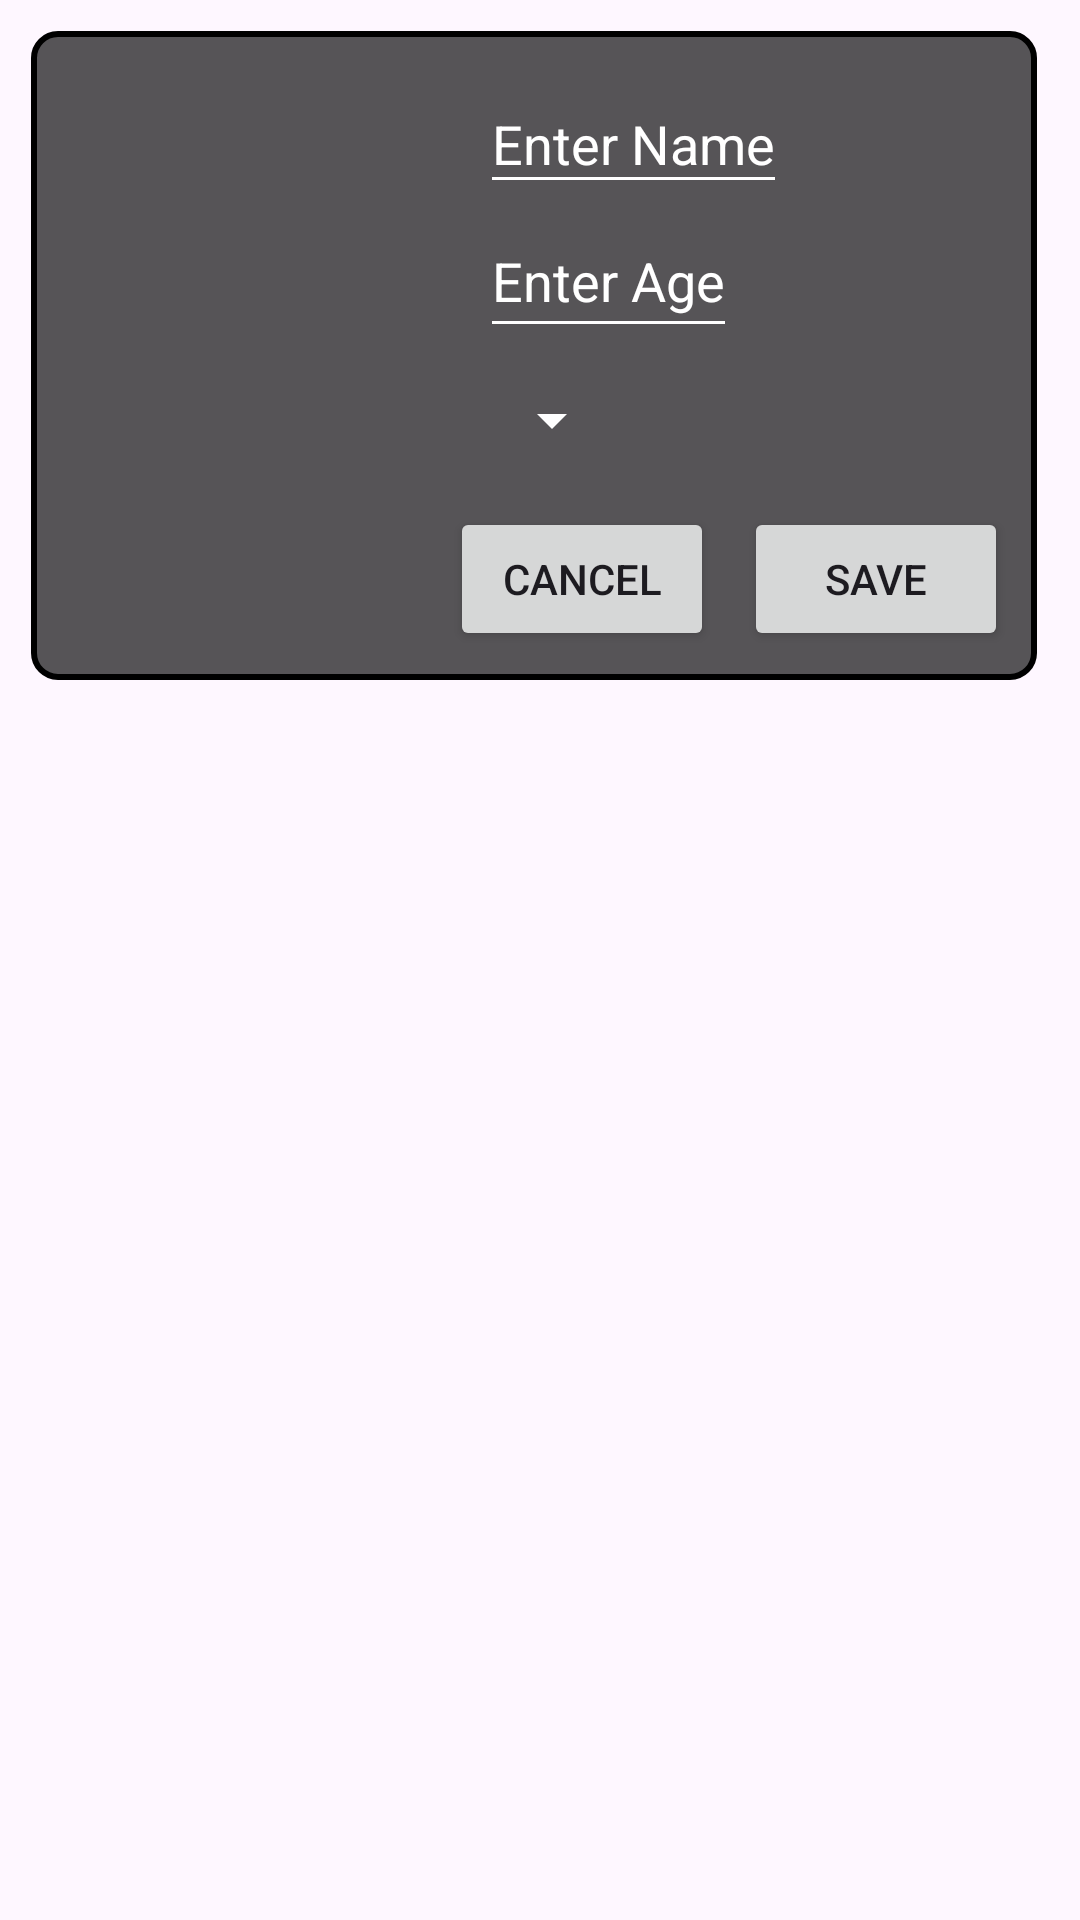

Write the Android layout XML for this screen, with the resource values it uses.
<!-- AndroidManifest.xml: application theme Theme.LifeSimulator -->
<!-- res/layout/fragment_ajouter_personne.xml -->
<FrameLayout xmlns:android="http://schemas.android.com/apk/res/android"
    xmlns:app="http://schemas.android.com/apk/res-auto"
    xmlns:tools="http://schemas.android.com/tools"
    android:layout_width="match_parent"
    android:layout_height="wrap_content"
    tools:context=".view.FragmentAjouterPersonne">

    <androidx.constraintlayout.widget.ConstraintLayout
        android:layout_width="match_parent"
        android:layout_height="match_parent">

        <ImageView
            android:id="@+id/ajoutPersonneFond"
            android:layout_width="0dp"
            android:layout_height="0dp"
            android:layout_marginStart="-10dp"
            android:layout_marginTop="-10dp"
            android:layout_marginEnd="-10dp"
            android:layout_marginBottom="-10dp"
            android:src="@drawable/fond_gris"
            app:layout_constraintBottom_toBottomOf="@+id/ajoutPersonneBoutonSauvegarder"
            app:layout_constraintEnd_toEndOf="@+id/ajoutPersonneBoutonSauvegarder"
            app:layout_constraintStart_toStartOf="@+id/ajoutPersonneImage"
            app:layout_constraintTop_toTopOf="@+id/ajoutPersonneImage" />

        <ImageView
            android:id="@+id/ajoutPersonneImage"
            android:layout_width="130dp"
            android:layout_height="130dp"
            android:layout_marginStart="20dp"
            android:layout_marginTop="20dp"
            app:layout_constraintStart_toStartOf="parent"
            app:layout_constraintTop_toTopOf="parent"
            tools:src="@tools:sample/avatars" />

        <LinearLayout
            android:id="@+id/infoContainer"
            android:layout_width="wrap_content"
            android:layout_height="wrap_content"
            android:layout_marginStart="10dp"
            android:orientation="vertical"
            app:layout_constraintStart_toEndOf="@+id/ajoutPersonneImage"
            app:layout_constraintTop_toTopOf="@+id/ajoutPersonneImage">

            <EditText
                android:id="@+id/ajoutPersonneNom"
                android:layout_width="wrap_content"
                android:layout_height="48dp"
                android:backgroundTint="@color/white"
                android:hint="Enter Name"
                android:inputType="text"
                android:maxLength="10"
                android:paddingBottom="2dp"
                android:textColor="@color/white"
                android:textColorHint="@color/white" />

            <EditText
                android:id="@+id/ajoutPersonneAgeInput"
                android:layout_width="wrap_content"
                android:layout_height="48dp"
                android:backgroundTint="@color/white"
                android:hint="Enter Age"
                android:inputType="number"
                android:textColor="@color/white"
                android:textColorHint="@color/white" />

            <Spinner
                android:id="@+id/ajoutPersonneGenreDropdown"
                android:layout_width="wrap_content"
                android:layout_height="48dp"
                android:backgroundTint="@color/white"
                android:spinnerMode="dropdown" />
        </LinearLayout>

        <Button
            android:id="@+id/ajoutPersonneBoutonSauvegarder"
            android:layout_width="wrap_content"
            android:layout_height="wrap_content"
            android:layout_marginStart="10dp"
            android:text="Save"
            app:layout_constraintStart_toEndOf="@+id/ajoutPersonneBoutonPartir"
            app:layout_constraintTop_toTopOf="@+id/ajoutPersonneBoutonPartir" />

        <Button
            android:id="@+id/ajoutPersonneBoutonPartir"
            android:layout_width="wrap_content"
            android:layout_height="wrap_content"
            android:layout_marginTop="5dp"
            android:text="Cancel"
            app:layout_constraintStart_toEndOf="@+id/ajoutPersonneImage"
            app:layout_constraintTop_toBottomOf="@+id/infoContainer" />

        <ImageView
            android:id="@+id/ajoutPersonneImageAleatoire"
            android:layout_width="30dp"
            android:layout_height="30dp"
            android:src="@drawable/de"
            app:layout_constraintBottom_toBottomOf="parent"
            app:layout_constraintStart_toStartOf="@+id/ajoutPersonneImage"
            app:layout_constraintTop_toBottomOf="@+id/ajoutPersonneImage" />

        <ImageView
            android:id="@+id/ajoutPersonneImagePartir"
            android:layout_width="30dp"
            android:layout_height="30dp"
            android:src="@drawable/ic_x"
            app:layout_constraintEnd_toEndOf="@+id/ajoutPersonneFond"
            app:layout_constraintTop_toTopOf="@+id/ajoutPersonneFond" />
    </androidx.constraintlayout.widget.ConstraintLayout>
</FrameLayout>
<!-- resources referenced by this layout -->
<resources>
  <color name="white">#FFFFFFFF</color>
  <!-- drawable fond_gris (drawable) -->
  <selector xmlns:android="http://schemas.android.com/apk/res/android">
      <item>
          <shape>
              <solid android:color="#B3111111"/>
              <stroke
                  android:width="2dp"
                  android:color="@android:color/black"/>
              <corners android:radius="8dp"/>
          </shape>
      </item>
  </selector>
  <style name="Theme.LifeSimulator" parent="Base.Theme.LifeSimulator" />
  <style name="Base.Theme.LifeSimulator" parent="Theme.Material3.DayNight.NoActionBar">
          
          
      </style>
</resources>
